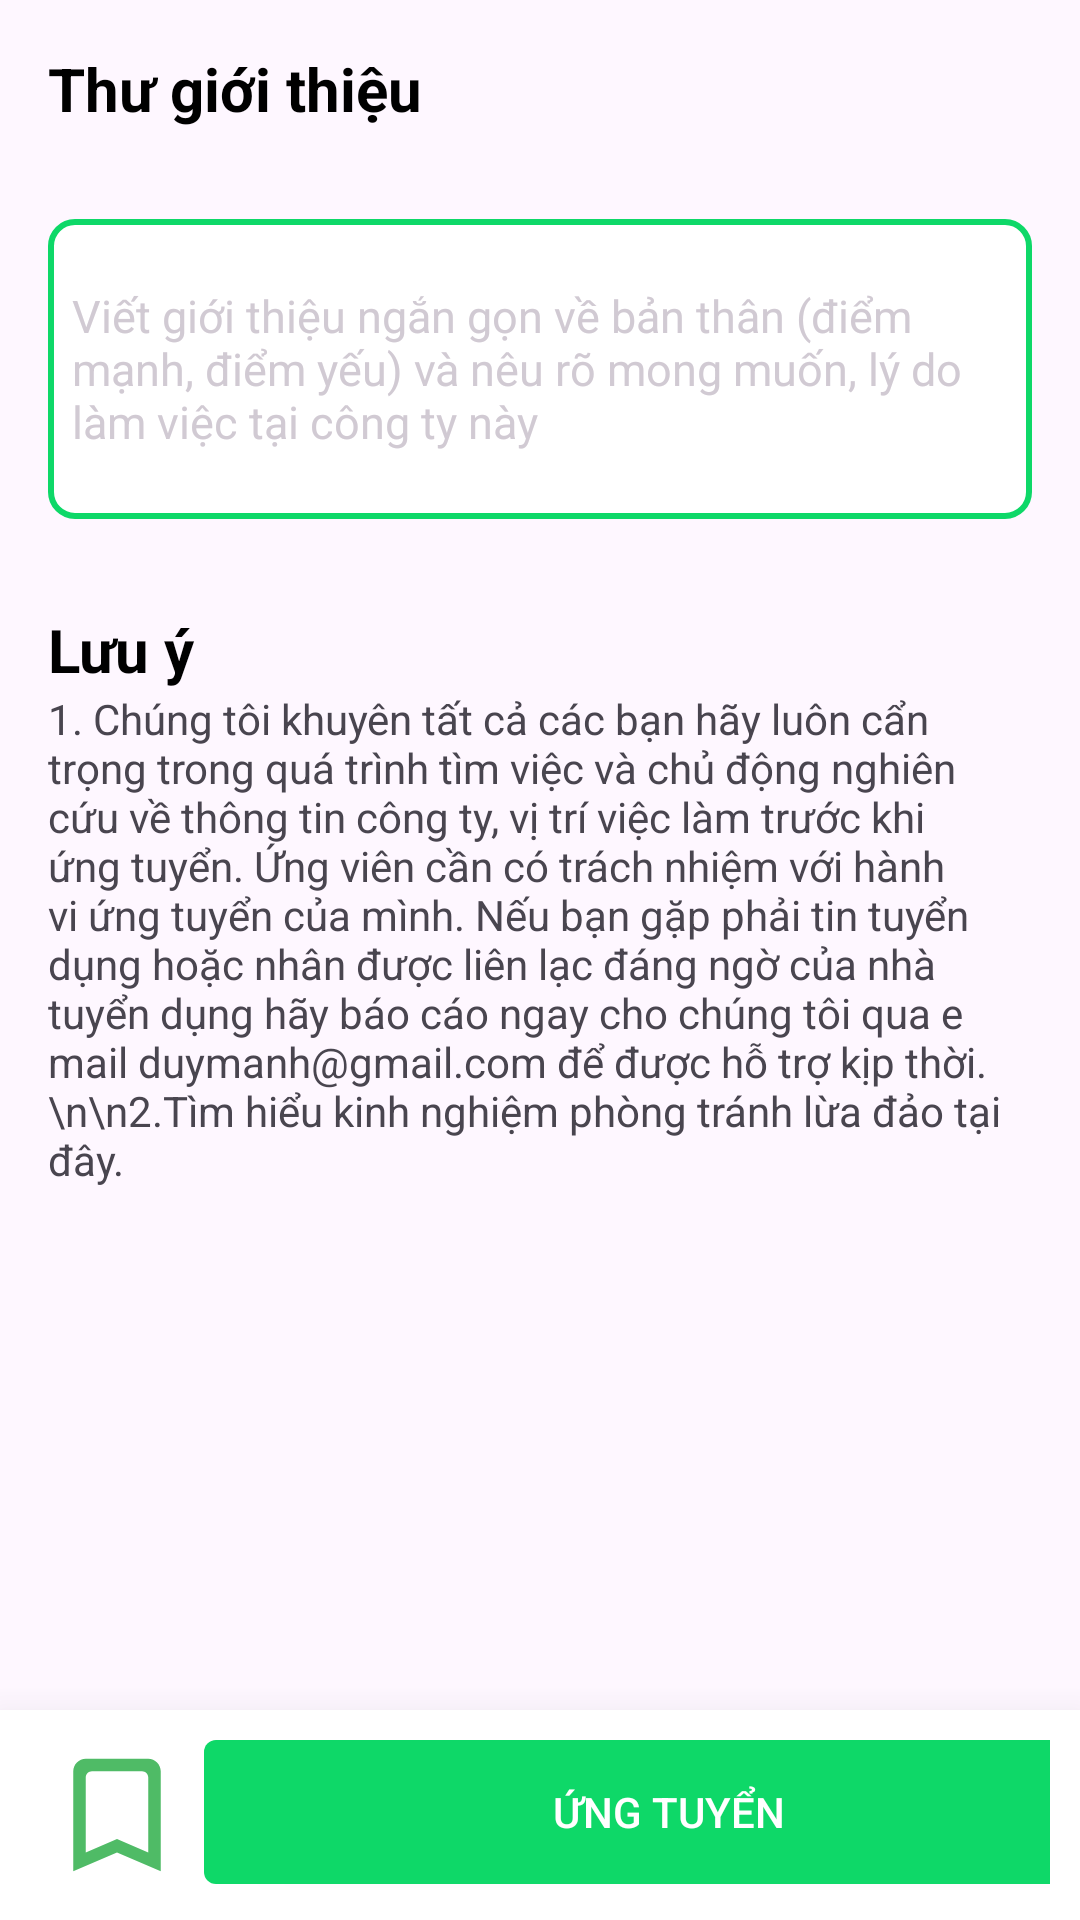

The Android layout XML behind this screen, and the referenced resources:
<!-- AndroidManifest.xml: application theme Base.Theme.BTL2 -->
<!-- res/layout/activity_confirm_apply.xml -->
<?xml version="1.0" encoding="utf-8"?>
<LinearLayout xmlns:android="http://schemas.android.com/apk/res/android"
    android:layout_width="match_parent"
    android:layout_height="match_parent"
    xmlns:app="http://schemas.android.com/apk/res-auto"
    android:orientation="vertical">

    <ScrollView
        android:layout_width="match_parent"
        android:layout_height="0dp"
        android:layout_weight="1"
        android:padding="16dp">

        <LinearLayout
            android:orientation="vertical"
            android:layout_width="match_parent"
            android:layout_height="wrap_content">
            <TextView
                android:text="Thư giới thiệu"
                android:textColor="@color/black"
                android:textStyle="bold"
                android:textSize="20sp"
                android:layout_width="match_parent"
                android:layout_height="wrap_content"/>
            <EditText
                android:textSize="15dp"
                android:textColorHint="@color/gray"
                android:hint="Viết giới thiệu ngắn gọn về bản thân (điểm mạnh, điểm yếu) và nêu rõ mong muốn, lý do làm việc tại công ty này"
                android:layout_marginTop="30dp"
                android:background="@drawable/rounded_border"
                android:layout_width="match_parent"
                android:layout_height="100dp"/>

            <TextView
                android:layout_marginTop="30dp"
                android:text="Lưu ý"
                android:textColor="@color/black"
                android:textStyle="bold"
                android:textSize="20sp"
                android:layout_width="match_parent"
                android:layout_height="wrap_content"/>
            <TextView
                android:text="1. Chúng tôi khuyên tất cả các bạn hãy luôn cẩn trọng trong quá trình tìm việc và chủ động nghiên cứu về thông tin công ty, vị trí việc làm trước khi ứng tuyển. Ứng viên cần có trách nhiệm với hành vi ứng tuyển của mình. Nếu bạn gặp phải tin tuyển dụng hoặc nhân được liên lạc đáng ngờ của nhà tuyển dụng hãy báo cáo ngay cho chúng tôi qua e mail duymanh@gmail.com để được hỗ trợ kịp thời.\n\n2.Tìm hiểu kinh nghiệm phòng tránh lừa đảo tại đây."
                android:layout_width="match_parent"
                android:layout_height="wrap_content"/>
        </LinearLayout>
    </ScrollView>

    <LinearLayout
        android:padding="10dp"
        android:orientation="horizontal"
        android:layout_width="match_parent"
        android:layout_height="wrap_content"
        android:elevation="20dp"
        android:background="@android:color/white">
        <ImageView
            android:layout_width="58dp"
            android:src="@drawable/round_bookmark_border_24"
            android:layout_height="50dp"/>
        <Button
            android:id="@+id/btnApply"
            android:textColor="@color/white"
            android:background="@drawable/normal_button_green"
            android:text="Ứng tuyển"
            android:layout_width="310dp"
            android:layout_height="wrap_content"/>
    </LinearLayout>

</LinearLayout>
<!-- resources referenced by this layout -->
<resources>
  <color name="black">#FF000000</color>
  <color name="gray">#D1CAD3</color>
  <color name="white">#FFFFFFFF</color>
  <!-- drawable normal_button_green (drawable) -->
  <?xml version="1.0" encoding="utf-8"?>
  <shape xmlns:android="http://schemas.android.com/apk/res/android"
      android:shape="rectangle">
      <solid android:color="@color/green" /> 
      <corners android:radius="4dp"/> 
  </shape>
  <!-- drawable round_bookmark_border_24 (drawable) -->
  <vector android:height="32dp" android:tint="#4FBB66"
      android:viewportHeight="24" android:viewportWidth="24"
      android:width="32dp" xmlns:android="http://schemas.android.com/apk/res/android">
      <path android:fillColor="@android:color/white" android:pathData="M17,3L7,3c-1.1,0 -2,0.9 -2,2v16l7,-3 7,3L19,5c0,-1.1 -0.9,-2 -2,-2zM17,18l-5,-2.18L7,18L7,6c0,-0.55 0.45,-1 1,-1h8c0.55,0 1,0.45 1,1v12z"/>
  </vector>
  <!-- drawable rounded_border (drawable) -->
  <shape xmlns:android="http://schemas.android.com/apk/res/android">
      <solid android:color="@android:color/white" />
      <corners android:radius="8dp" />
      <stroke
          android:width="2dp"
          android:color="@color/green" />
      <padding
          android:left="8dp"
          android:top="8dp"
          android:right="8dp"
          android:bottom="8dp" />
  </shape>
  <style name="Base.Theme.BTL2" parent="Theme.Material3.DayNight.NoActionBar">
          
          
      </style>
  <color name="green">#0ED868</color>
</resources>
